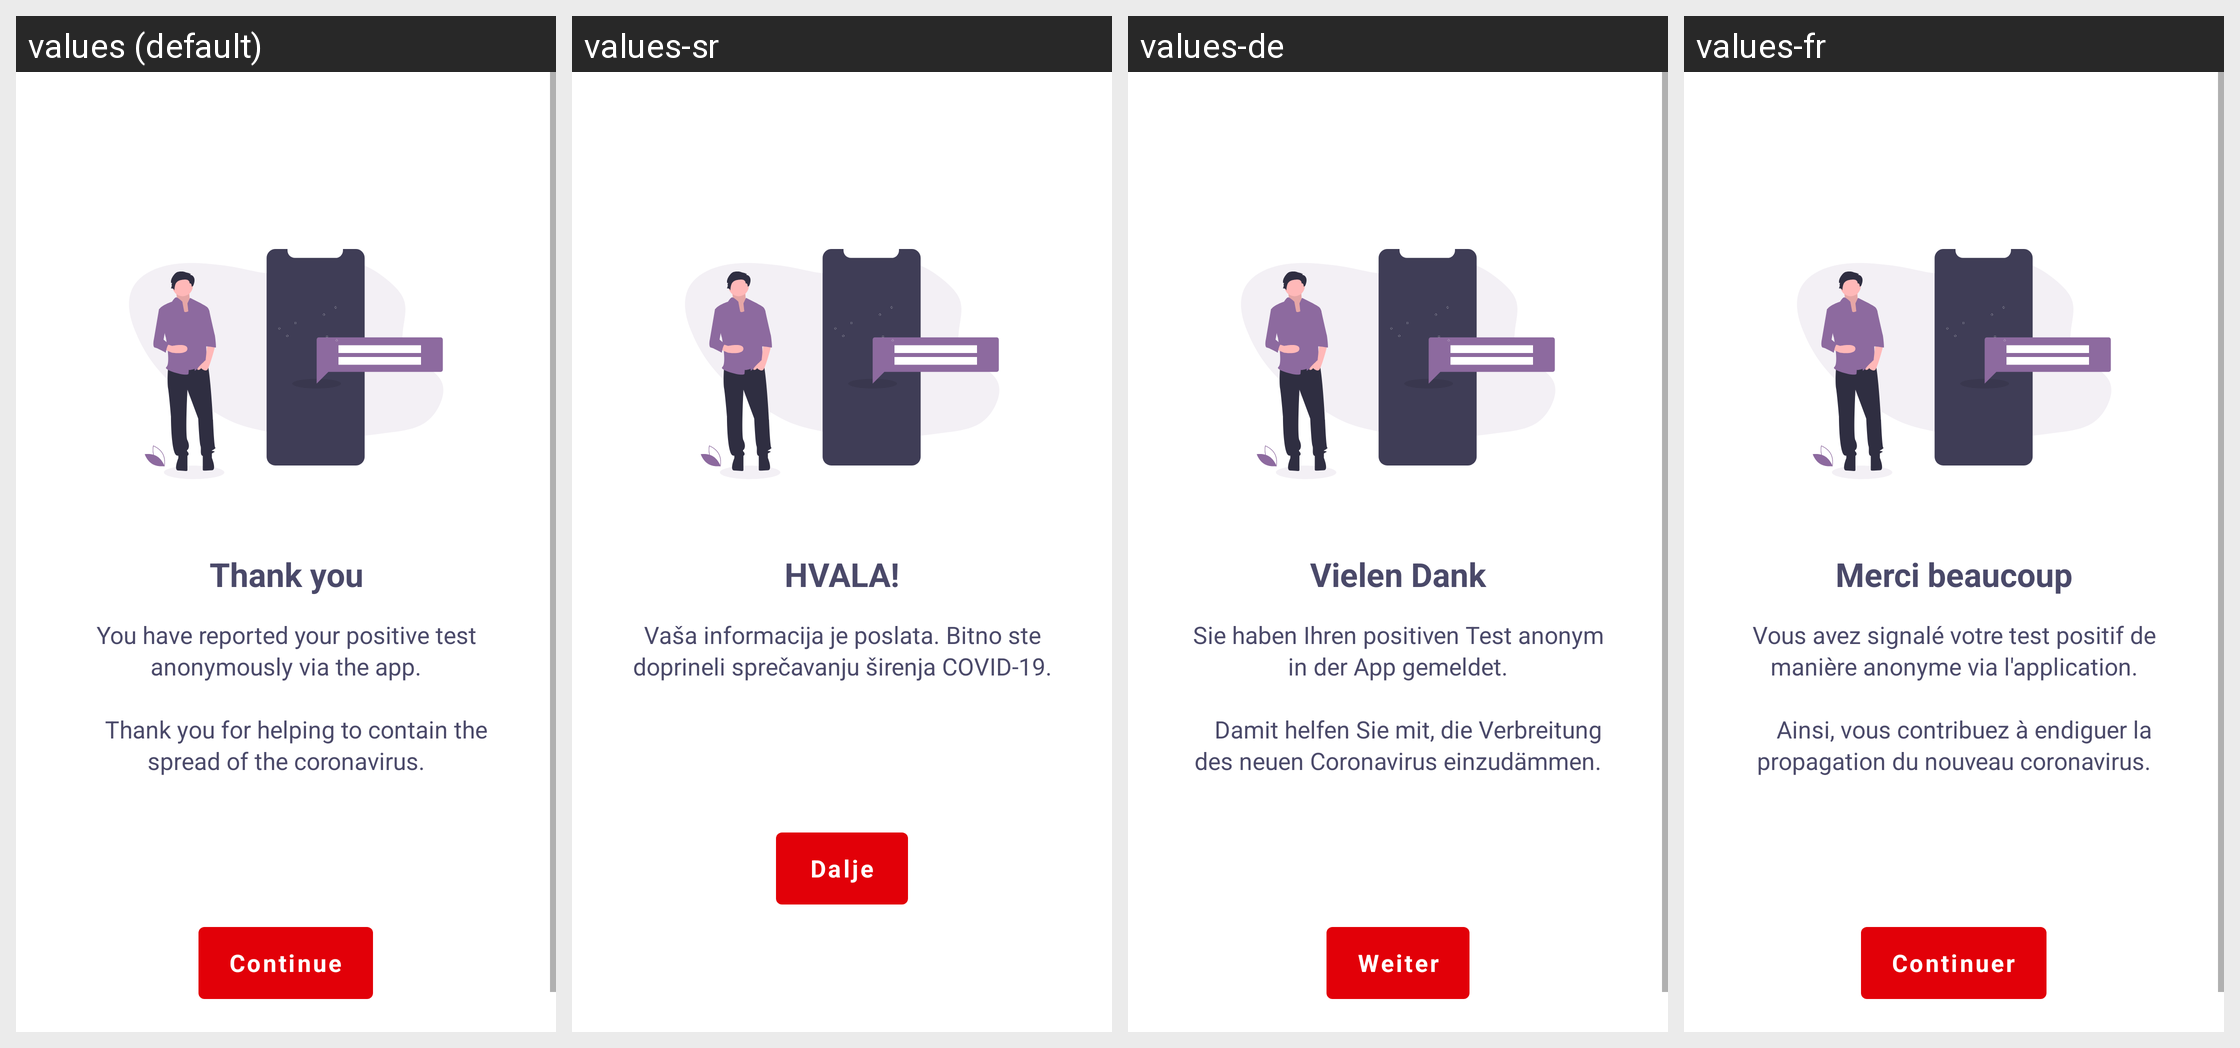

This grid shows one Android layout under several languages. Give, for every string resource on the screen, its name, the default text and each shown locale's text.
Android screen res/layout/fragment_thank_you.xml rendered under 4 locales, left to right: values (default), values-sr, values-de, values-fr. Device: Nexus 5 (rendered at 1080×1920; each locale shown at half size, 540×960, under a caption strip naming it); theme NextStepTheme.
Other locales in the repository, not shown: values-it, values-nl.
Strings drawn on this screen, with the default value and each locale's value (text and hints the layout hard-codes, and strings that could not be matched under every locale, appear in the picture but are not listed):

inform_send_thankyou
  values: Thank you
  values-sr: HVALA!
  values-de: Vielen Dank
  values-fr: Merci beaucoup

inform_send_thankyou_text
  values: You have reported your positive test anonymously via the app.
      
      		Thank you for helping to contain the spread of the coronavirus.
  values-sr: Vaša informacija je poslata. Bitno ste doprineli sprečavanju širenja COVID-19.
  values-de: Sie haben Ihren positiven Test anonym in der App gemeldet.
      
      		Damit helfen Sie mit, die Verbreitung des neuen Coronavirus einzudämmen.
  values-fr: Vous avez signalé votre test positif de manière anonyme via l'application.
      
      		Ainsi, vous contribuez à endiguer la propagation du nouveau coronavirus.

inform_continue_button
  values: Continue
  values-sr: Dalje
  values-de: Weiter
  values-fr: Continuer
